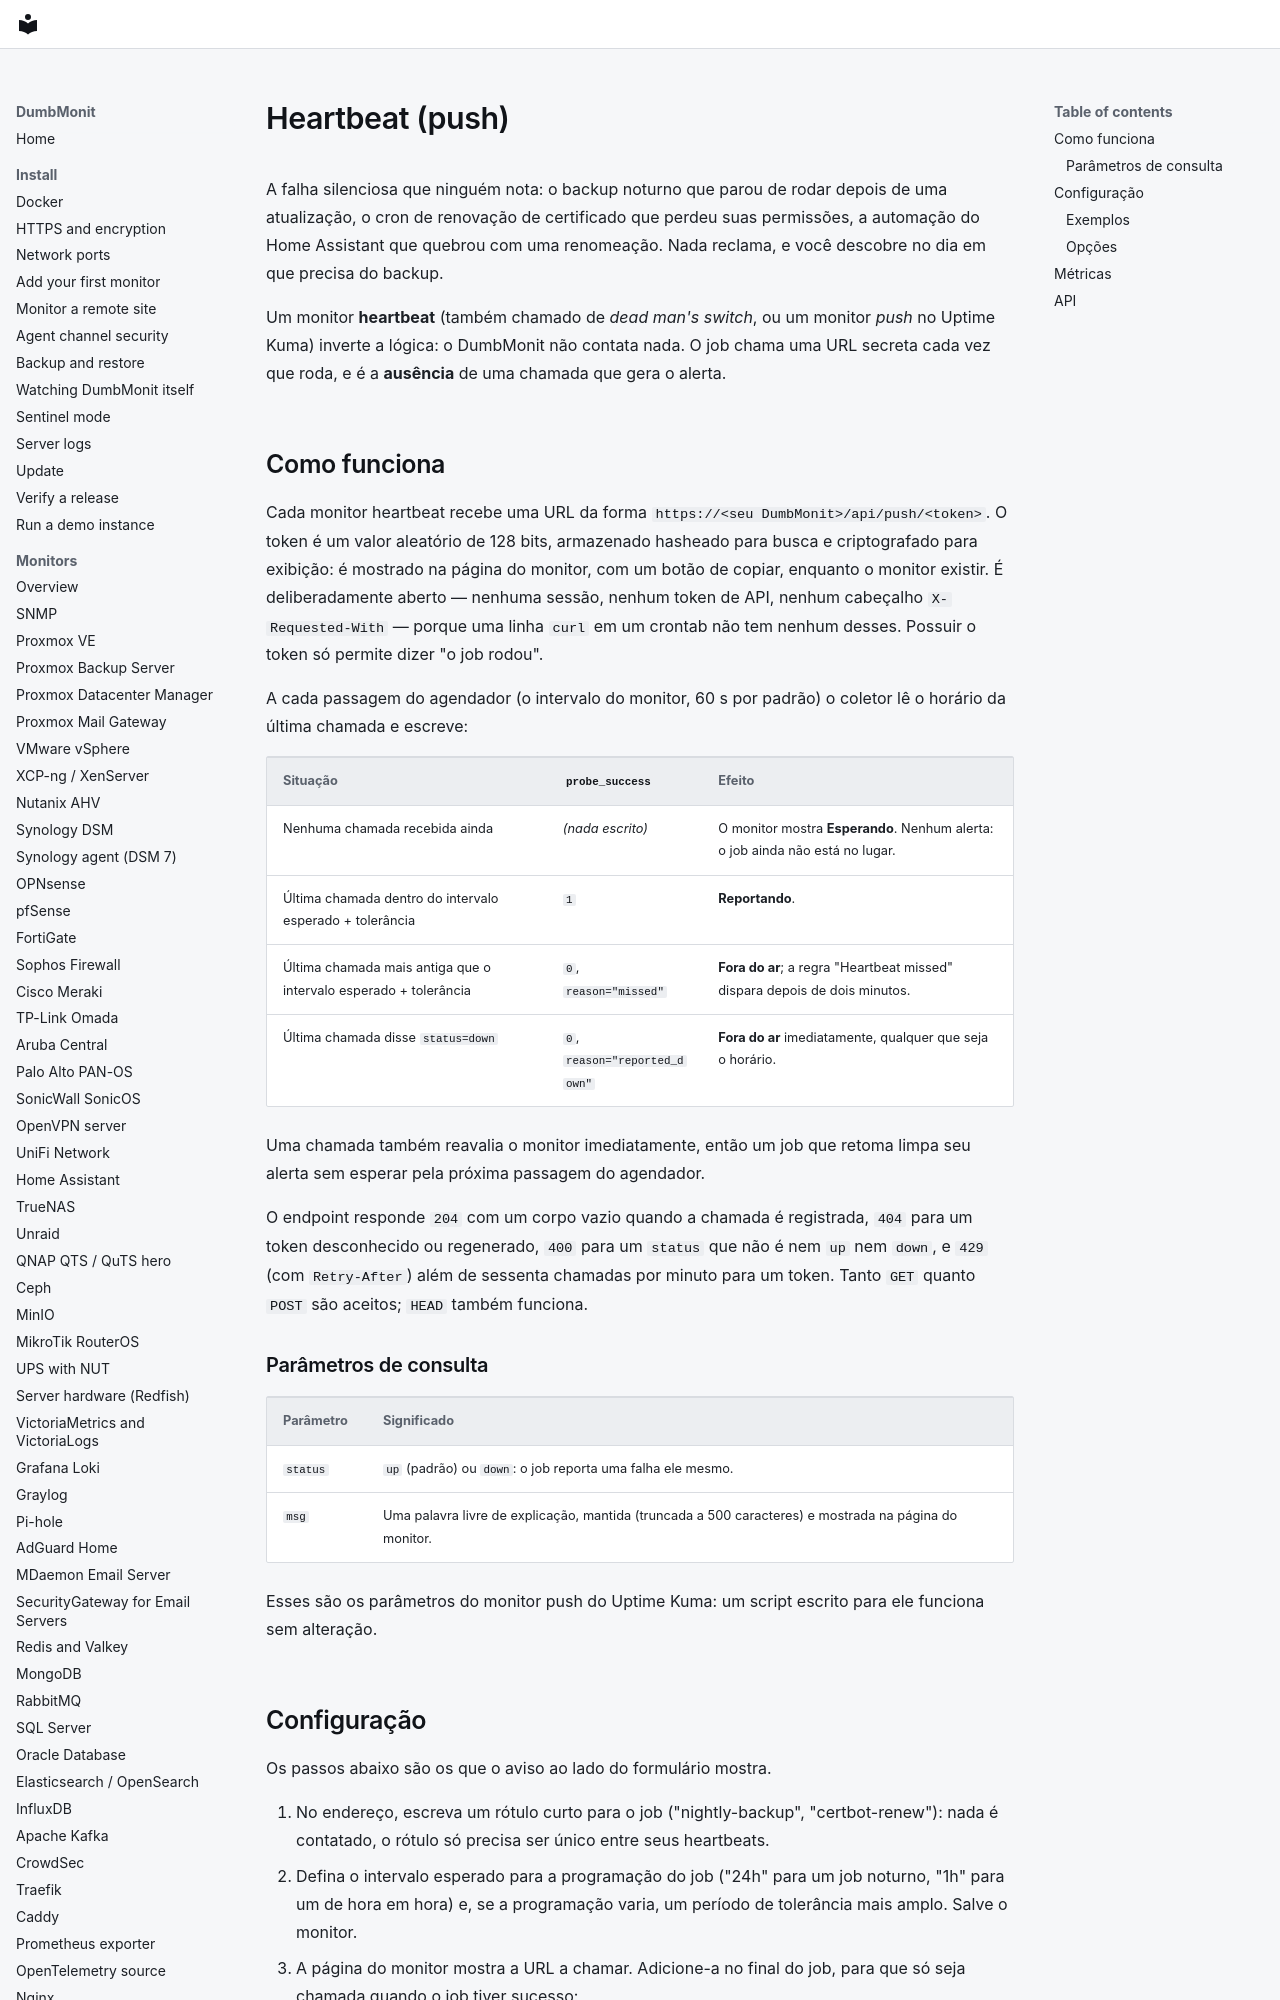

repository: laupernoe/dumbmonit · page: devices/push.pt-BR/index.html · generator: mkdocs

# Heartbeat (push) {#heartbeat-push}

A falha silenciosa que ninguém nota: o backup noturno que parou de rodar
depois de uma atualização, o cron de renovação de certificado que perdeu
suas permissões, a automação do Home Assistant que quebrou com uma
renomeação. Nada reclama, e você descobre no dia em que precisa do backup.

Um monitor **heartbeat** (também chamado de *dead man's switch*, ou um
monitor *push* no Uptime Kuma) inverte a lógica: o DumbMonit não contata
nada. O job chama uma URL secreta cada vez que roda, e é a **ausência** de
uma chamada que gera o alerta.

## Como funciona {#how-it-works}

Cada monitor heartbeat recebe uma URL da forma
`https://<seu DumbMonit>/api/push/<token>`. O token é um valor aleatório
de 128 bits, armazenado hasheado para busca e criptografado para exibição:
é mostrado na página do monitor, com um botão de copiar, enquanto o
monitor existir. É deliberadamente aberto — nenhuma sessão, nenhum
token de API, nenhum cabeçalho `X-Requested-With` — porque uma linha
`curl` em um crontab não tem nenhum desses. Possuir o token só permite
dizer "o job rodou".

A cada passagem do agendador (o intervalo do monitor, 60 s por
padrão) o coletor lê o horário da última chamada e escreve:

| Situação | `probe_success` | Efeito |
|---|---|---|
| Nenhuma chamada recebida ainda | *(nada escrito)* | O monitor mostra **Esperando**. Nenhum alerta: o job ainda não está no lugar. |
| Última chamada dentro do intervalo esperado + tolerância | `1` | **Reportando**. |
| Última chamada mais antiga que o intervalo esperado + tolerância | `0`, `reason="missed"` | **Fora do ar**; a regra "Heartbeat missed" dispara depois de dois minutos. |
| Última chamada disse `status=down` | `0`, `reason="reported_down"` | **Fora do ar** imediatamente, qualquer que seja o horário. |

Uma chamada também reavalia o monitor imediatamente, então um job que
retoma limpa seu alerta sem esperar pela próxima passagem do agendador.

O endpoint responde `204` com um corpo vazio quando a chamada é
registrada, `404` para um token desconhecido ou regenerado, `400` para um
`status` que não é nem `up` nem `down`, e `429` (com `Retry-After`) além
de sessenta chamadas por minuto para um token. Tanto `GET` quanto `POST`
são aceitos; `HEAD` também funciona.

### Parâmetros de consulta {#query-parameters}

| Parâmetro | Significado |
|---|---|
| `status` | `up` (padrão) ou `down`: o job reporta uma falha ele mesmo. |
| `msg` | Uma palavra livre de explicação, mantida (truncada a 500 caracteres) e mostrada na página do monitor. |

Esses são os parâmetros do monitor push do Uptime Kuma: um script escrito
para ele funciona sem alteração.
